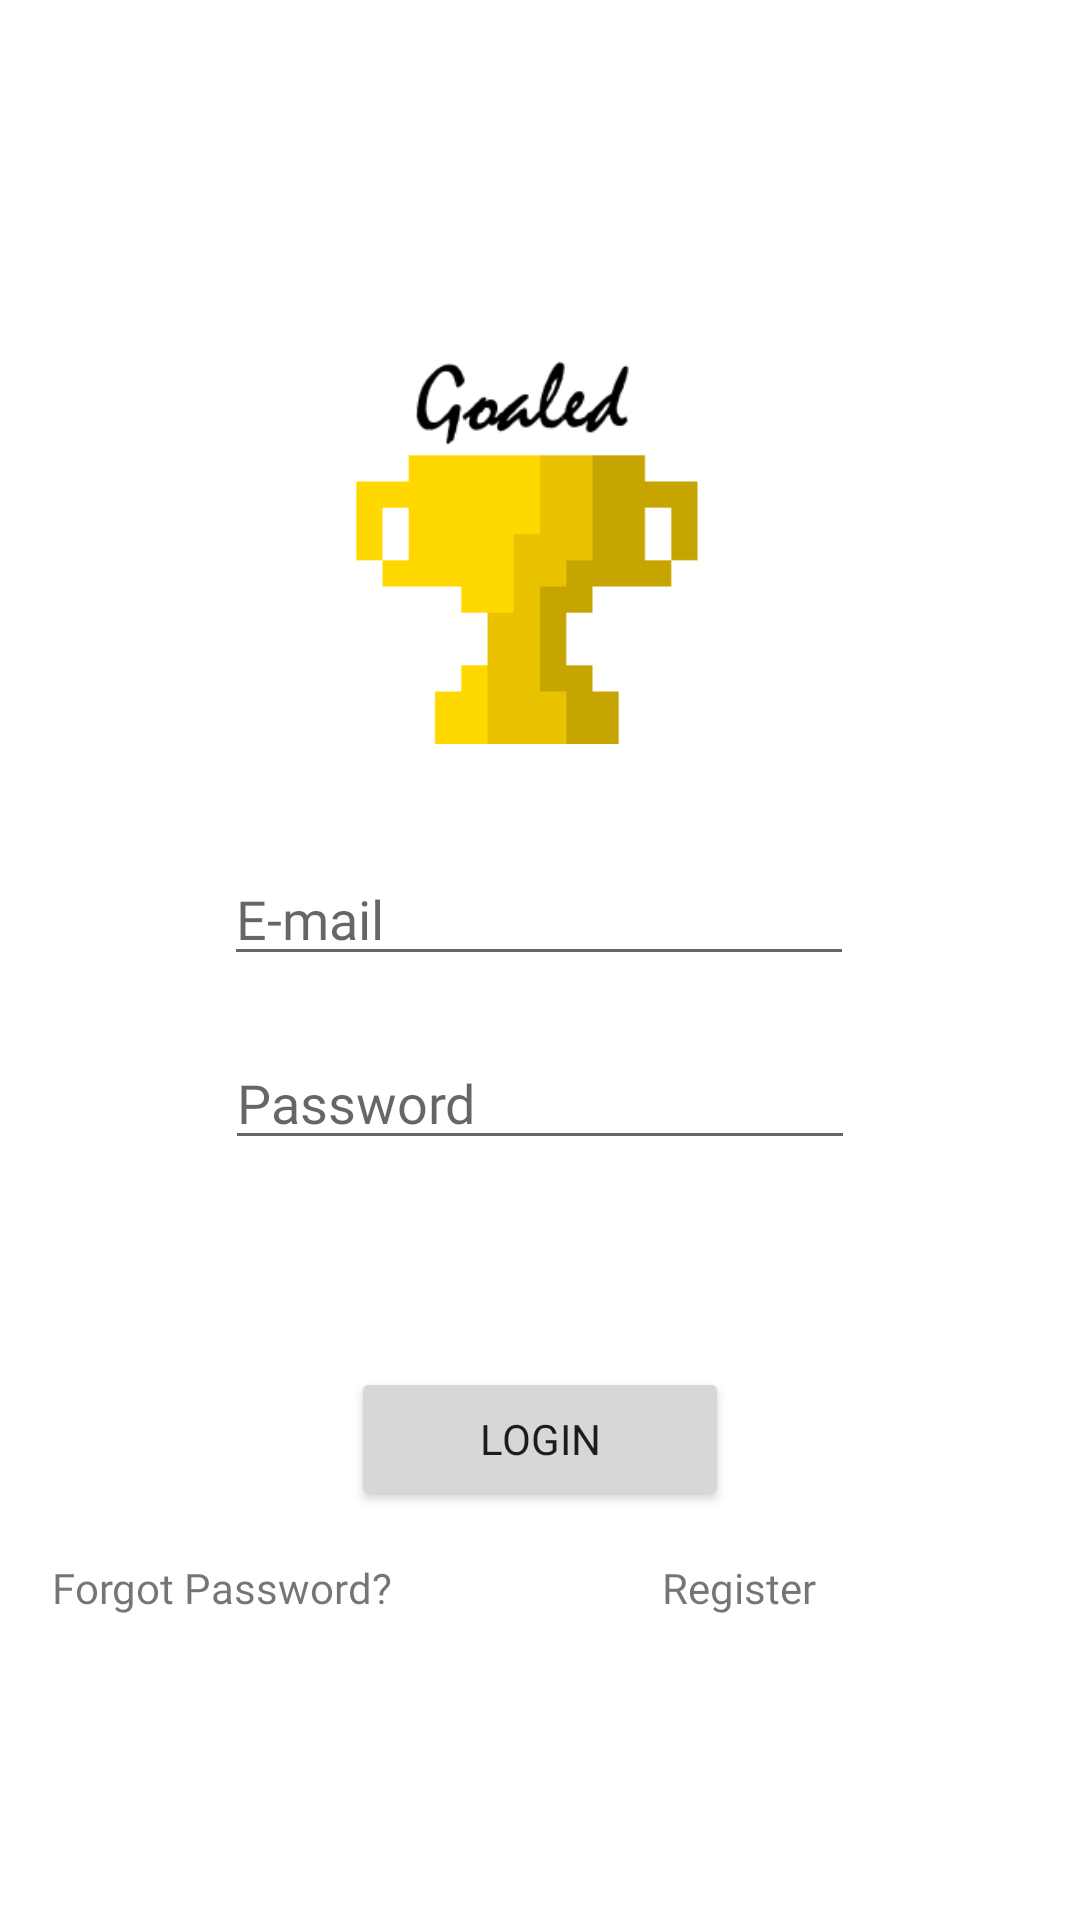

Android layout source for this screen:
<!-- AndroidManifest.xml: application theme Theme.Goaled -->
<!-- res/layout/activity_main_auth.xml -->
<?xml version="1.0" encoding="utf-8"?>
<androidx.constraintlayout.widget.ConstraintLayout xmlns:android="http://schemas.android.com/apk/res/android"
    xmlns:app="http://schemas.android.com/apk/res-auto"
    xmlns:tools="http://schemas.android.com/tools"
    android:layout_width="match_parent"
    android:layout_height="match_parent"
    android:background="@drawable/background"
    tools:context=".MainAuthActivity">

    <TextView
        android:id="@+id/forgotPassword"
        android:layout_width="wrap_content"
        android:layout_height="wrap_content"
        android:layout_marginStart="68dp"
        android:layout_marginTop="16dp"
        android:layout_marginEnd="90dp"
        android:fontFamily="@font/aldrich"
        android:text="Forgot Password?"
        app:layout_constraintEnd_toStartOf="@+id/register"
        app:layout_constraintHorizontal_bias="1.0"
        app:layout_constraintStart_toStartOf="parent"
        app:layout_constraintTop_toBottomOf="@+id/signIn" />

    <TextView
        android:id="@+id/register"
        android:layout_width="wrap_content"
        android:layout_height="wrap_content"
        android:layout_marginTop="16dp"
        android:layout_marginEnd="88dp"
        android:fontFamily="@font/aldrich"
        android:text="Register"
        app:layout_constraintEnd_toEndOf="parent"
        app:layout_constraintTop_toBottomOf="@+id/signIn" />

    <Button
        android:id="@+id/signIn"
        android:layout_width="126dp"
        android:layout_height="48dp"
        android:layout_marginTop="69dp"
        android:fontFamily="@font/aldrich"
        android:text="LOGIN"
        app:layout_constraintEnd_toEndOf="parent"
        app:layout_constraintStart_toStartOf="parent"
        app:layout_constraintTop_toBottomOf="@+id/password" />

    <TextView
        android:id="@+id/banner"
        android:layout_width="140dp"
        android:layout_height="140dp"
        android:layout_marginTop="108dp"
        android:background="@drawable/applogo"
        android:fontFamily="@font/aldrich"
        android:textAlignment="center"
        android:textSize="34sp"
        android:textStyle="bold"
        app:layout_constraintEnd_toEndOf="parent"
        app:layout_constraintStart_toStartOf="parent"
        app:layout_constraintTop_toTopOf="parent" />

    <EditText
        android:id="@+id/email"
        android:layout_width="wrap_content"
        android:layout_height="wrap_content"
        android:layout_marginTop="36dp"
        android:ems="10"
        android:fontFamily="@font/aldrich"
        android:hint="E-mail"
        android:inputType="textEmailAddress"
        app:layout_constraintEnd_toEndOf="parent"
        app:layout_constraintHorizontal_bias="0.497"
        app:layout_constraintStart_toStartOf="parent"
        app:layout_constraintTop_toBottomOf="@+id/banner" />

    <EditText
        android:id="@+id/password"
        android:layout_width="wrap_content"
        android:layout_height="wrap_content"
        android:layout_marginTop="20dp"
        android:ems="10"
        android:fontFamily="@font/aldrich"
        android:hint="Password"
        android:inputType="textPassword"
        app:layout_constraintEnd_toEndOf="parent"
        app:layout_constraintStart_toStartOf="parent"
        app:layout_constraintTop_toBottomOf="@+id/email" />

    <ProgressBar
        android:id="@+id/progressBar"
        style="?android:attr/progressBarStyle"
        android:layout_width="wrap_content"
        android:layout_height="wrap_content"
        android:visibility="invisible"
        app:layout_constraintBottom_toBottomOf="parent"
        app:layout_constraintEnd_toEndOf="parent"
        app:layout_constraintStart_toStartOf="parent"
        app:layout_constraintTop_toTopOf="parent" />

</androidx.constraintlayout.widget.ConstraintLayout>
<!-- resources referenced by this layout -->
<resources>
  <!-- drawable applogo: png bitmap (drawable, 3655 bytes) -->
  <style name="Theme.Goaled" parent="Theme.MaterialComponents.DayNight.NoActionBar">
          
          <item name="colorPrimary">@color/purple_500</item>
          <item name="colorPrimaryVariant">@color/purple_700</item>
          <item name="colorOnPrimary">@color/white</item>
          
          <item name="colorSecondary">@color/teal_200</item>
          <item name="colorSecondaryVariant">@color/teal_700</item>
          <item name="colorOnSecondary">@color/black</item>
          
          <item name="android:statusBarColor">?attr/colorPrimaryVariant</item>
          
      </style>
  <!-- not gathered from this repository: default colours our renderer supplied (Android Studio template values) -->
  <color name="purple_500">#FF6200EE</color>
  <color name="purple_700">#FF3700B3</color>
  <color name="teal_200">#FF03DAC5</color>
  <color name="teal_700">#FF018786</color>
  <color name="black">#FF000000</color>
  <color name="white">#FFFFFFFF</color>
</resources>
